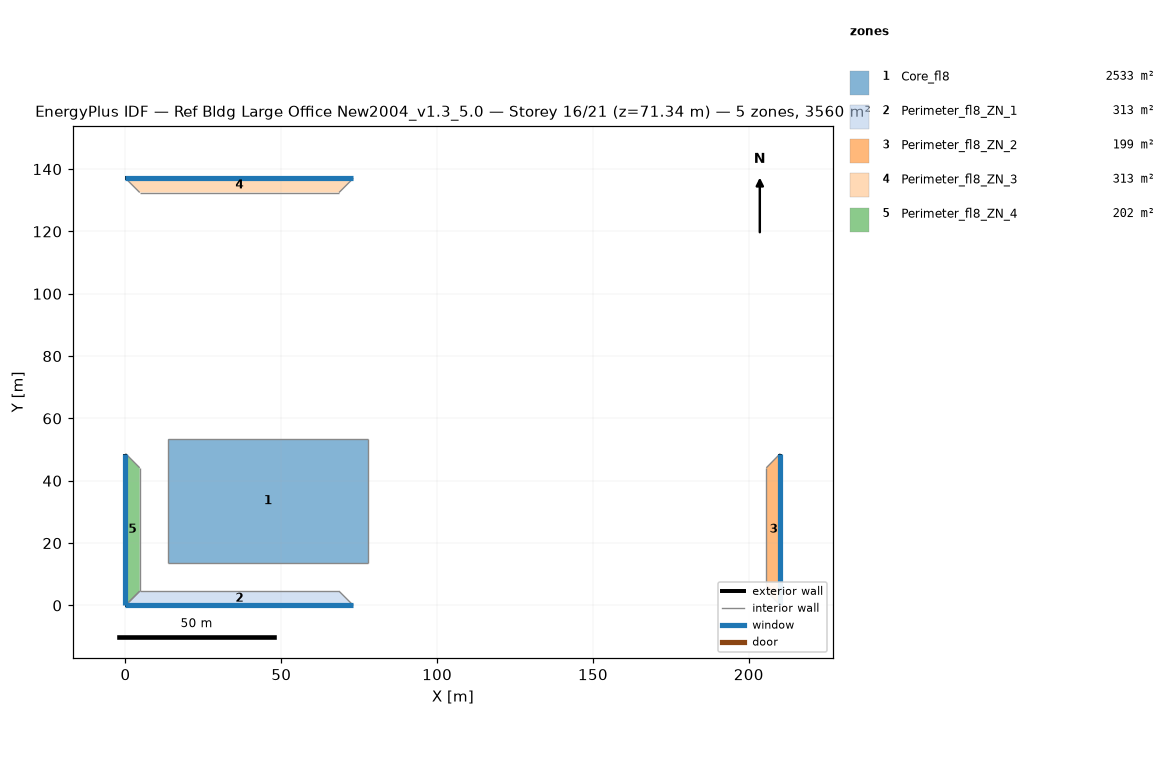
=== STOREY PLAN SPEC (per zone: floor XY polygon, exterior-wall plan segments, windows/doors) ===
zone 1: Core_fl8  (2532.6 m²)
  floor: (77.68, 53.31) (77.68, 13.72) (13.72, 13.72) (13.72, 53.31)
  interior walls: 4
zone 2: Perimeter_fl8_ZN_1  (313.4 m²)
  floor: (68.53, 4.57) (73.11, 0.00) (0.00, 0.00) (4.57, 4.57)
  exterior wall: (0.00, 0.00) – (73.11, 0.00)  [73.1 m]
    window: (0.00, 0.00) – (73.11, 0.00)  [115.5 m²]
  interior walls: 3
zone 3: Perimeter_fl8_ZN_2  (198.7 m²)
  floor: (205.63, 44.16) (210.13, 48.74) (210.13, 0.00) (205.63, 4.57)
  exterior wall: (210.13, 0.00) – (210.13, 48.74)  [48.7 m]
    window: (210.13, 0.00) – (210.13, 48.74)  [77.0 m²]
  interior walls: 3
zone 4: Perimeter_fl8_ZN_3  (313.2 m²)
  floor: (4.57, 132.49) (0.00, 137.06) (73.11, 137.06) (68.53, 132.49)
  exterior wall: (73.11, 137.06) – (0.00, 137.06)  [73.1 m]
    window: (73.11, 137.06) – (0.00, 137.06)  [115.5 m²]
  interior walls: 3
zone 5: Perimeter_fl8_ZN_4  (202.0 m²)
  floor: (4.57, 4.57) (0.00, 0.00) (0.00, 48.74) (4.57, 44.16)
  exterior wall: (0.00, 48.74) – (0.00, 0.00)  [48.7 m]
    window: (0.00, 48.74) – (0.00, 0.00)  [77.0 m²]
  interior walls: 3

=== DERIVED (storey summary) ===
Building: Ref Bldg Large Office New2004_v1.3_5.0
Storey: 16 of 21  (floor level z = 71.34 m)
Storey gross floor area: 3559.9 m²
Zones on this storey: 5
  - Core_fl8: floor 2532.6 m²
  - Perimeter_fl8_ZN_1: floor 313.4 m²; exterior wall 73.1 m (201.1 m²); 1 window(s) 115.5 m²; WWR 57.5%
  - Perimeter_fl8_ZN_2: floor 198.7 m²; exterior wall 48.7 m (134.0 m²); 1 window(s) 77.0 m²; WWR 57.5%
  - Perimeter_fl8_ZN_3: floor 313.2 m²; exterior wall 73.1 m (201.1 m²); 1 window(s) 115.5 m²; WWR 57.5%
  - Perimeter_fl8_ZN_4: floor 202.0 m²; exterior wall 48.7 m (134.0 m²); 1 window(s) 77.0 m²; WWR 57.5%
Zone adjacency (shared interzone walls):
  - Core_fl8 ↔ Perimeter_fl8_ZN_1
  - Core_fl8 ↔ Perimeter_fl8_ZN_2
  - Core_fl8 ↔ Perimeter_fl8_ZN_3
  - Core_fl8 ↔ Perimeter_fl8_ZN_4
  - Perimeter_fl8_ZN_1 ↔ Perimeter_fl8_ZN_2
  - Perimeter_fl8_ZN_1 ↔ Perimeter_fl8_ZN_4
  - Perimeter_fl8_ZN_2 ↔ Perimeter_fl8_ZN_3
  - Perimeter_fl8_ZN_3 ↔ Perimeter_fl8_ZN_4